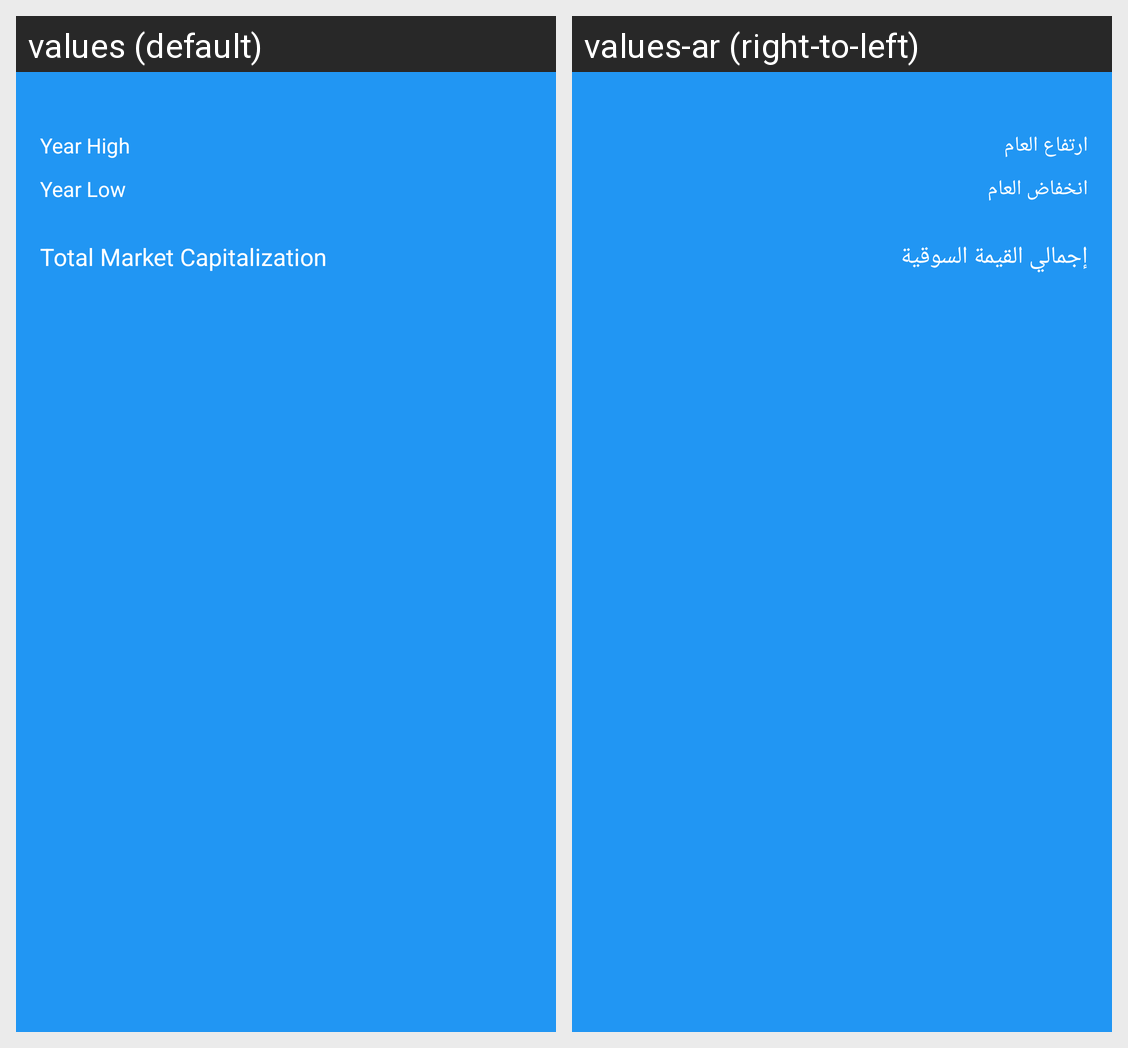

Locale-by-locale string values for the Android screen shown in this grid:
Android screen res/layout/stock_detail_toolbar.xml rendered under 2 locales, left to right: values (default), values-ar (right-to-left). Device: Nexus 5 (rendered at 1080×1920; each locale shown at half size, 540×960, under a caption strip naming it); theme AppTheme.
Strings drawn on this screen, with the default value and each locale's value (text and hints the layout hard-codes, and strings that could not be matched under every locale, appear in the picture but are not listed):

year_high_txt
  values: Year High
  values-ar: ارتفاع العام

year_low_txt
  values: Year Low
  values-ar: انخفاض العام

market_value_txt
  values: Total Market Capitalization
  values-ar: إجمالي القيمة السوقية
